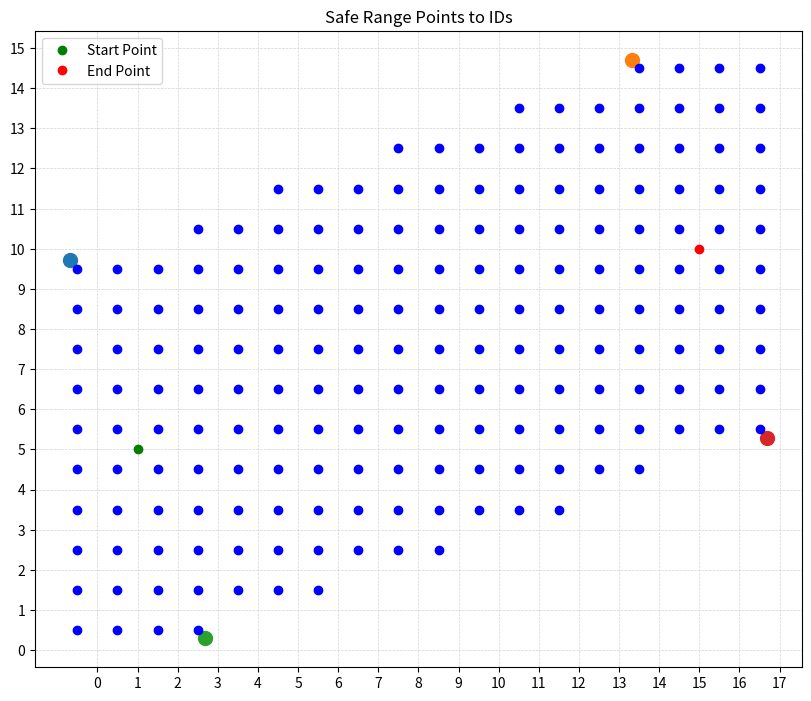

Write Python code to recreate this figure.
import numpy as np
import matplotlib.pyplot as plt

# Mock dependencies
def compute_line_tuple(p1, p2):
    return (p2[0] - p1[0], p2[1] - p1[1])

def compute_ortho_vec(line):
    dx, dy = line
    norm = np.sqrt(dx**2 + dy**2)
    return (-dy / norm, dx / norm)

def distance_tuple(p1, p2):
    return np.sqrt((p2[0] - p1[0])**2 + (p2[1] - p1[1])**2)

# Mock grid class
class Grid:
    def __init__(self, grid_size, block_size):
        self.grid_size = grid_size
        self.block_size = block_size

    def coord_to_ids(self, coord):
        """Convert world coordinates to grid indices."""
        return (
            int(coord[0] // self.block_size[0]),
            int(coord[1] // self.block_size[1]),
        )

    def ids_to_center(self, idx, idy):
        """Convert grid indices to the center coordinates of the cell."""
        return (
            idx * self.block_size[0] + self.block_size[0] / 2,
            idy * self.block_size[1] + self.block_size[1] / 2,
        )

    def points_in_safe_range_to_ids(self, p1, p2, safe_range, ax):
        """
        Get all list indices inside a rotated rectangle on a grid.
        """
        rotation = np.arctan2(p2[1] - p1[1], p2[0] - p1[0])
        print(rotation)
        line = compute_line_tuple(p1, p2)

        # Define perpendicular vector for width
        ortho_vec = compute_ortho_vec(line)
        length = distance_tuple(p1, p2)

        p1, p2 = np.array(p1), np.array(p2)
        half_width = np.array([safe_range * ortho_vec[0], safe_range * ortho_vec[1]])
        corners = np.array([
            p1 + half_width,
            p2 + half_width,
            p1 - half_width,
            p2 - half_width,
        ])
        for corner in corners:
            ax.scatter(corner[0], corner[1], 100)
        rotation_matrix = np.array([
            [np.cos(rotation), -np.sin(rotation)],
            [np.sin(rotation), np.cos(rotation)],
        ])
        transposed_rot_matrix = rotation_matrix.T

        # rotated_corners = [np.dot(rotation_matrix, corner - p1) + p1 for corner in corners]
        ids = np.array([self.coord_to_ids(corner) for corner in corners])
        x_max = np.max(ids[:, 0])
        x_min = np.min(ids[:, 0])
        y_max = np.max(ids[:, 1])
        y_min = np.min(ids[:, 1])
        # for corner in rotated_corners:
        #     ax.scatter(corner[0], corner[1], 100)

        inside_points = []
        for idx in range(x_min, x_max + 1):
            for idy in range(y_min, y_max + 1):
                point = np.array(self.ids_to_center(idx, idy))
                local_point = np.dot(transposed_rot_matrix, point - p1)
                if (
                    -safe_range <= local_point[0] <= length + safe_range and
                    -safe_range <= local_point[1] <= safe_range
                ):
                    inside_points.append((idx, idy))

        return inside_points

# Test script
def test():
    grid_size = (20, 20)
    block_size = (1, 1)
    grid = Grid(grid_size, block_size)

    p1 = (1, 5)
    p2 = (15, 10)
    safe_range = 5.0

    fig, ax = plt.subplots(figsize=(8, 8), layout="constrained")
    inside_points = grid.points_in_safe_range_to_ids(p1, p2, safe_range, ax)

    # Visualization
    # ax.set_xlim(0, grid_size[0])
    # ax.set_ylim(0, grid_size[1])
    ax.set_aspect('equal')
    ax.set_xticks(np.arange(0, grid_size[0], 1))
    ax.set_yticks(np.arange(0, grid_size[1], 1))
    ax.grid(True, which='both', color='lightgray', linestyle='--', linewidth=0.5)

    # Plot start and end points
    ax.plot(p1[0], p1[1], 'go', label='Start Point')
    ax.plot(p2[0], p2[1], 'ro', label='End Point')

    # Plot points inside rectangle
    for idx, idy in inside_points:
        center = grid.ids_to_center(idx, idy)
        ax.plot(center[0], center[1], 'bo')

    plt.title("Safe Range Points to IDs")
    plt.legend()
    plt.show()

if __name__ == "__main__":
    test()
